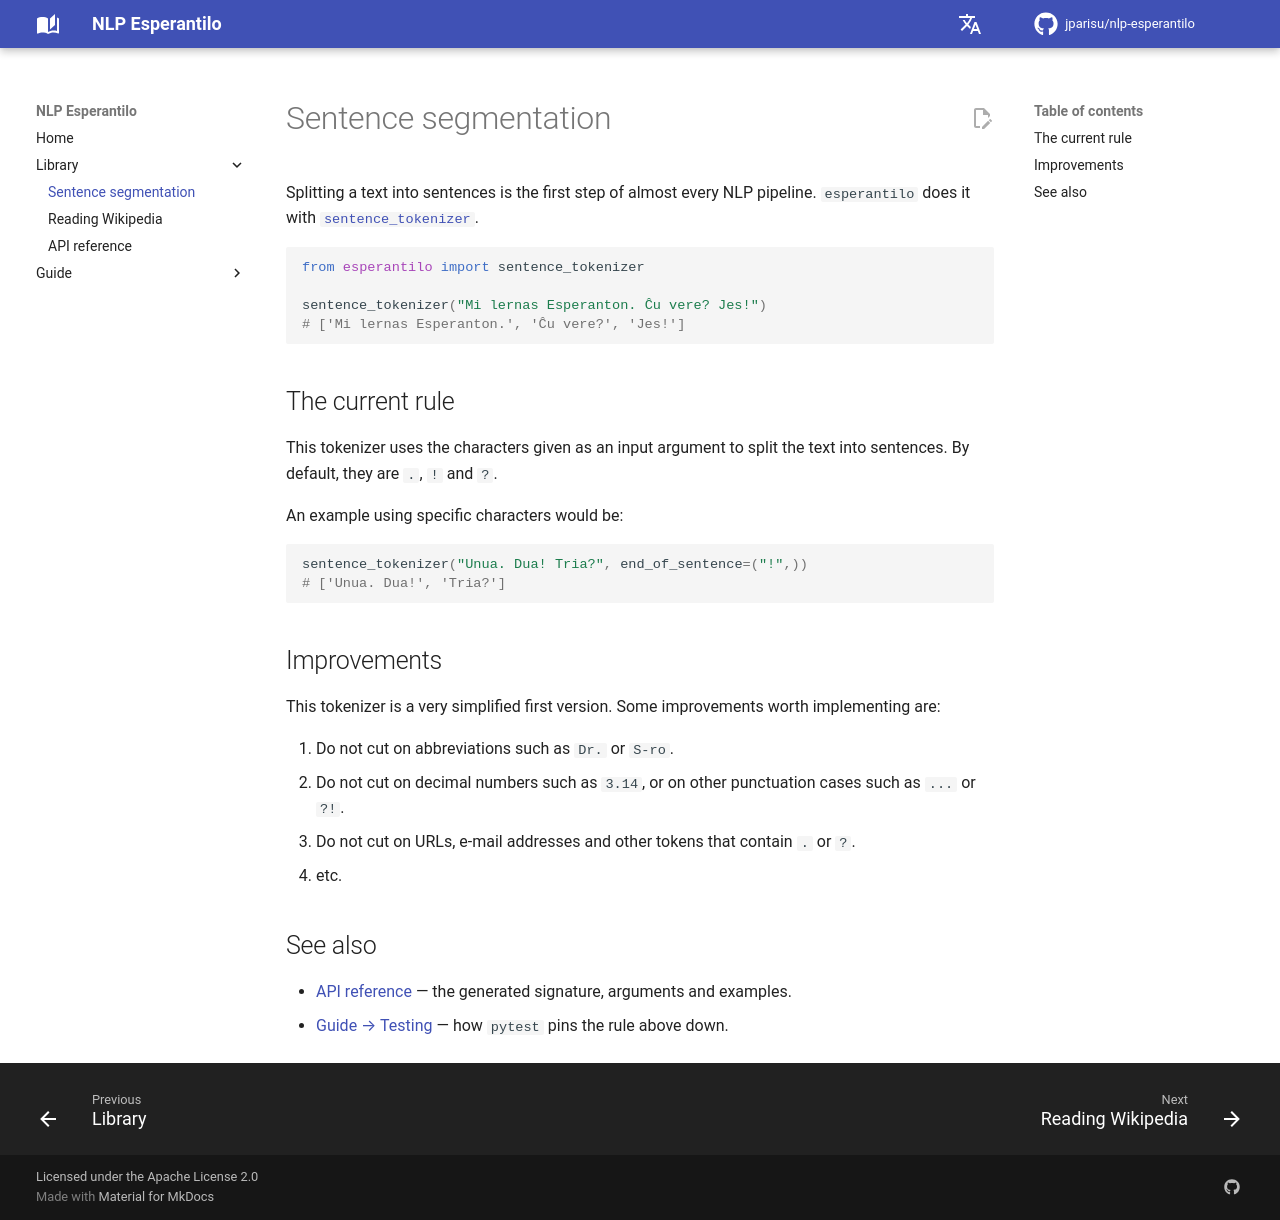

repository: jparisu/nlp-esperantilo · page: library/sentence-segmentation/index.html · generator: mkdocs

# Sentence segmentation

Splitting a text into sentences is the first step of almost every NLP pipeline.
`esperantilo` does it with
[`sentence_tokenizer`](api.md#esperantilo.nlp.sentence_tokenizer).

```python
from esperantilo import sentence_tokenizer

sentence_tokenizer("Mi lernas Esperanton. Ĉu vere? Jes!")
# ['Mi lernas Esperanton.', 'Ĉu vere?', 'Jes!']
```

## The current rule

This tokenizer uses the characters given as an input argument to split the text
into sentences.
By default, they are `.`, `!` and `?`.

An example using specific characters would be:

```python
sentence_tokenizer("Unua. Dua! Tria?", end_of_sentence=("!",))
# ['Unua. Dua!', 'Tria?']
```

## Improvements

This tokenizer is a very simplified first version.
Some improvements worth implementing are:

1. Do not cut on abbreviations such as `Dr.` or `S-ro`.
2. Do not cut on decimal numbers such as `3.14`, or on other punctuation cases
   such as `...` or `?!`.
3. Do not cut on URLs, e-mail addresses and other tokens that contain `.` or `?`.
4. etc.

## See also

- [API reference](api.md) — the generated signature, arguments and examples.
- [Guide → Testing](../guide/python-library/testing.md) — how `pytest` pins the
  rule above down.
